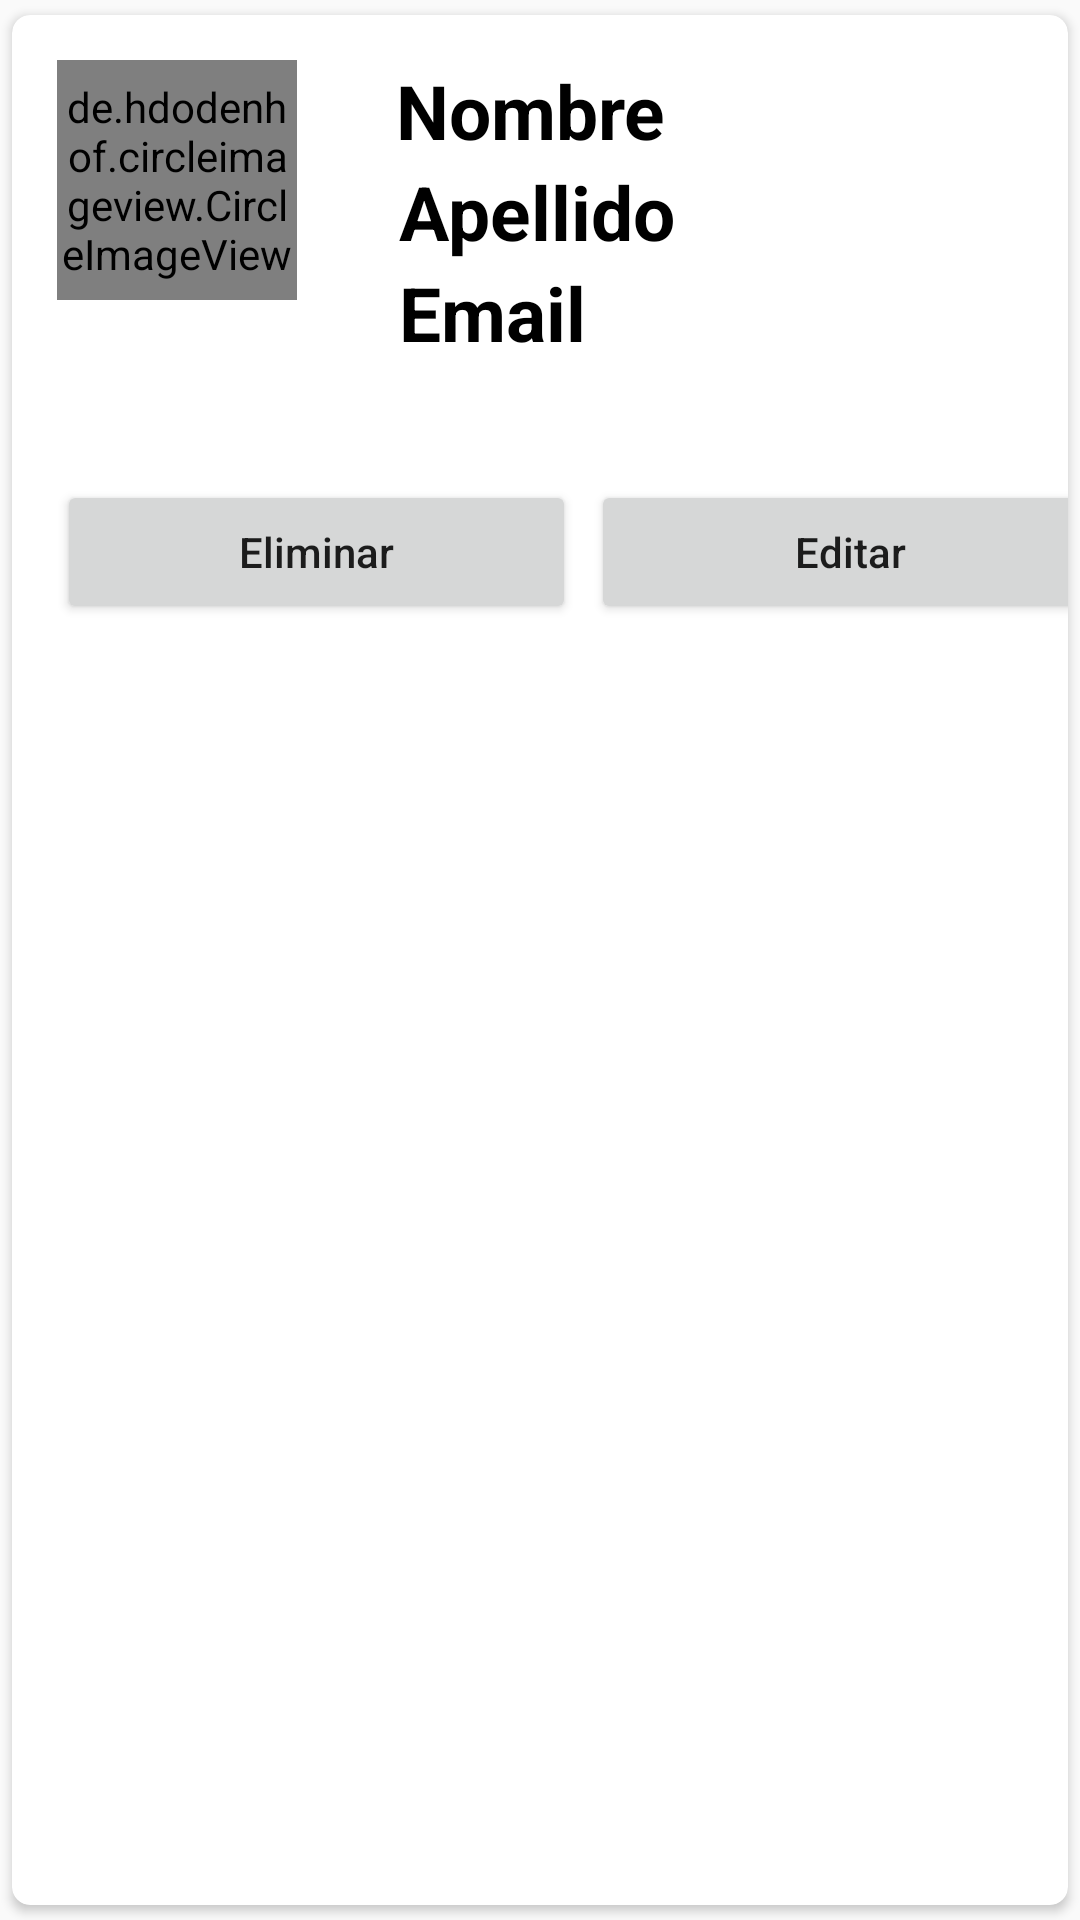

Write the Android layout XML for this screen, with the resource values it uses.
<!-- AndroidManifest.xml: application theme Theme.CRUDFireBase -->
<!-- res/layout/main_item.xml -->
<?xml version="1.0" encoding="utf-8"?>
<androidx.cardview.widget.CardView xmlns:android="http://schemas.android.com/apk/res/android"
    android:layout_width="match_parent"
    android:layout_height="match_parent"
    xmlns:app="http://schemas.android.com/apk/res-auto"
    app:cardCornerRadius="6dp"
    android:elevation="6dp"
    app:cardUseCompatPadding="true">

    <RelativeLayout
        android:layout_width="408dp"
        android:layout_height="221dp"
        android:padding="15dp">

        <de.hdodenhof.circleimageview.CircleImageView
            android:id="@+id/img1"
            android:layout_width="80dp"
            android:layout_height="80dp"
            android:src="@mipmap/ic_launcher"
            app:civ_border_color="#ff000000"
            app:civ_border_width="2dp" />

        <TextView
            android:id="@+id/nombreText"
            android:layout_width="273dp"
            android:layout_height="wrap_content"
            android:layout_marginLeft="33dp"
            android:layout_toRightOf="@id/img1"
            android:text="Nombre"
            android:textColor="@color/black"
            android:textSize="25sp"
            android:textStyle="bold" />

        <TextView
            android:id="@+id/apellidoText"
            android:layout_width="272dp"
            android:layout_height="wrap_content"
            android:layout_below="@id/nombreText"
            android:layout_marginLeft="34dp"
            android:layout_toRightOf="@id/img1"
            android:text="Apellido"
            android:textColor="@color/black"
            android:textSize="25sp"
            android:textStyle="bold" />

        <TextView
            android:id="@+id/emailText"
            android:layout_width="272dp"
            android:layout_height="wrap_content"
            android:layout_below="@id/apellidoText"
            android:layout_marginLeft="34dp"
            android:layout_toRightOf="@id/img1"
            android:text="Email"
            android:textColor="@color/black"
            android:textSize="25sp"
            android:textStyle="bold" />

        <LinearLayout
            android:layout_width="339dp"
            android:layout_height="wrap_content"
            android:layout_below="@+id/emailText"
            android:layout_marginTop="39dp"
            android:orientation="horizontal">

            <Button
                android:id="@+id/btn_eliminar"
                android:layout_width="173dp"
                android:layout_height="wrap_content"
                android:layout_marginRight="5dp"
                android:text="Eliminar"
                android:textAllCaps="false" />

            <Button
                android:id="@+id/btn_editar"
                android:layout_width="173dp"
                android:layout_height="wrap_content"
                android:layout_marginRight="5dp"
                android:text="Editar"
                android:textAllCaps="false" />
        </LinearLayout>

    </RelativeLayout>

</androidx.cardview.widget.CardView>
<!-- resources referenced by this layout -->
<resources>
  <style name="Theme.CRUDFireBase" parent="Base.Theme.CRUDFireBase" />
  <style name="Base.Theme.CRUDFireBase" parent="Theme.AppCompat.Light.DarkActionBar">
          
          
      </style>
  <!-- not gathered from this repository: default colours our renderer supplied (Android Studio template values) -->
  <color name="black">#FF000000</color>
</resources>
